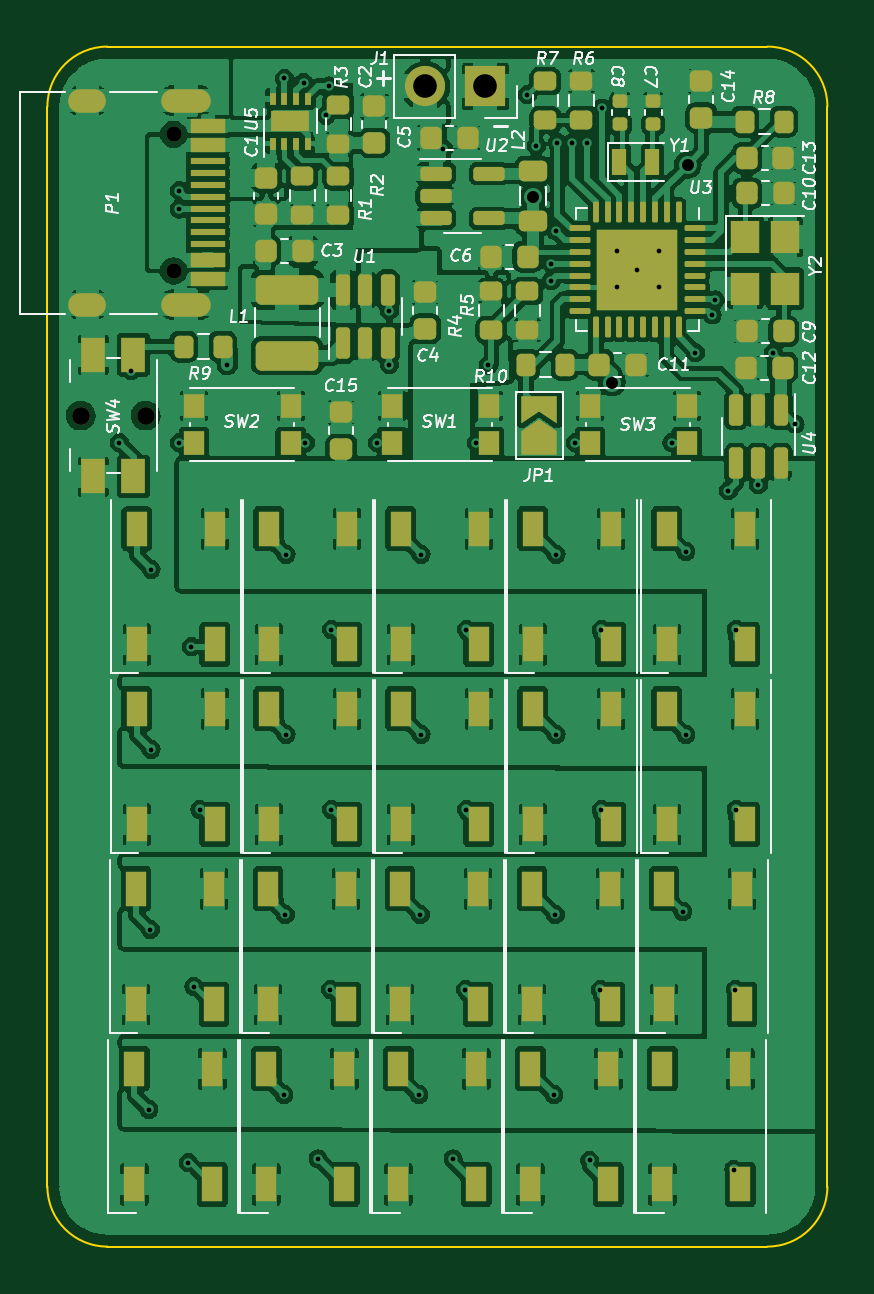
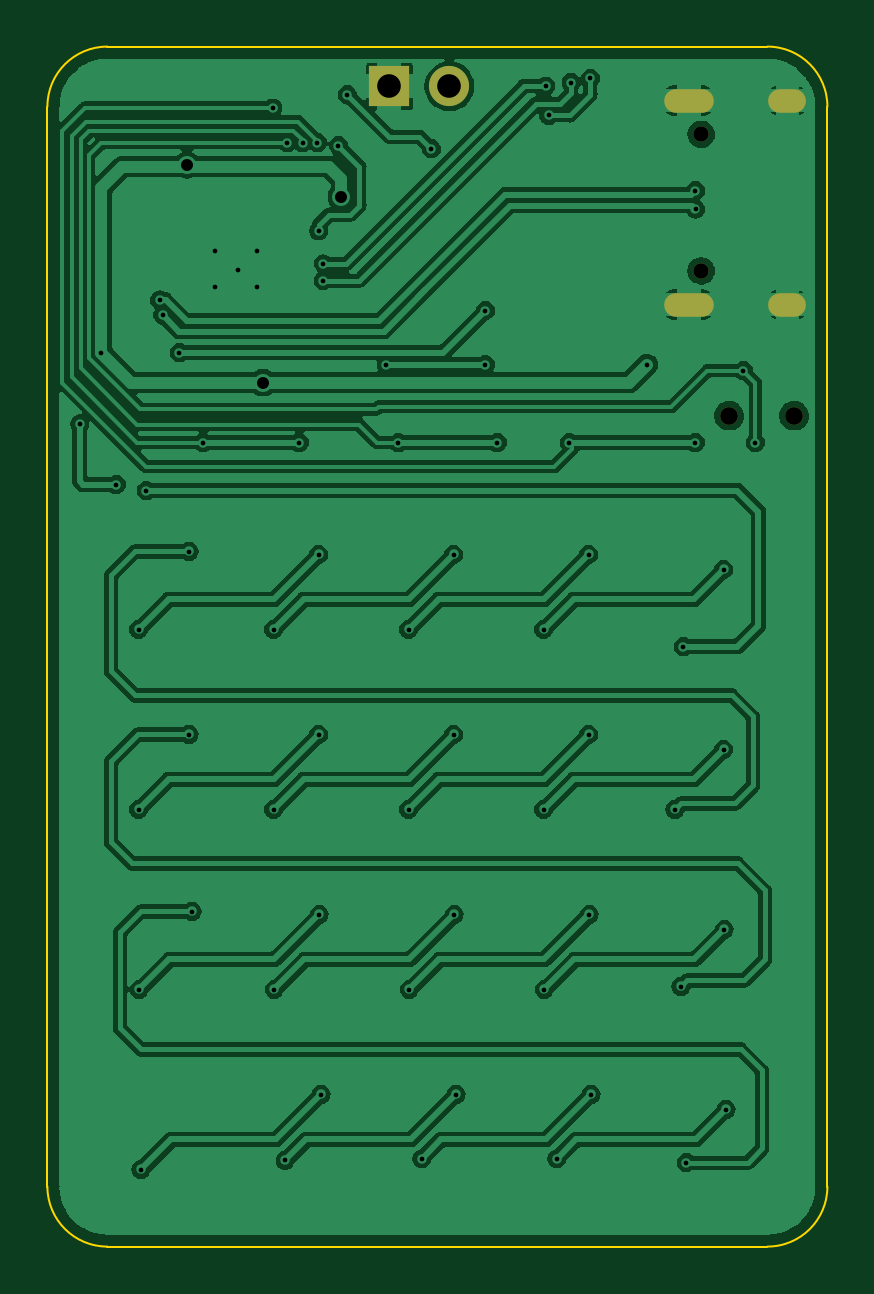
Circuit board: 11 layer files. Board 33.0 x 50.8 mm.
- bottom_copper: Luzy-B_Cu.gbr (155312 bytes)
- bottom_mask: Luzy-B_Mask.gbr (950 bytes)
- paste: Luzy-B_Paste.gbr (453 bytes)
- bottom_silk: Luzy-B_Silkscreen.gbr (454 bytes)
- outline: Luzy-Edge_Cuts.gbr (985 bytes)
- top_copper: Luzy-F_Cu.gbr (397113 bytes)
- top_mask: Luzy-F_Mask.gbr (10852 bytes)
- paste: Luzy-F_Paste.gbr (10245 bytes)
- top_silk: Luzy-F_Silkscreen.gbr (38540 bytes)
- drill: Luzy-NPTH.drl (473 bytes)
- drill: Luzy-PTH.drl (1919 bytes)

=== bottom_copper: Luzy-B_Cu.gbr (155312 bytes, source omitted) ===
=== bottom_mask: Luzy-B_Mask.gbr ===
%TF.GenerationSoftware,KiCad,Pcbnew,(6.0.11)*%
%TF.CreationDate,2023-02-01T21:23:03-08:00*%
%TF.ProjectId,Luzy,4c757a79-2e6b-4696-9361-645f70636258,rev?*%
%TF.SameCoordinates,Original*%
%TF.FileFunction,Soldermask,Bot*%
%TF.FilePolarity,Negative*%
%FSLAX46Y46*%
G04 Gerber Fmt 4.6, Leading zero omitted, Abs format (unit mm)*
G04 Created by KiCad (PCBNEW (6.0.11)) date 2023-02-01 21:23:03*
%MOMM*%
%LPD*%
G01*
G04 APERTURE LIST*
%ADD10R,1.700000X1.700000*%
%ADD11O,1.700000X1.700000*%
%ADD12C,0.750000*%
%ADD13C,0.650000*%
%ADD14O,2.100000X1.000000*%
%ADD15O,1.600000X1.000000*%
G04 APERTURE END LIST*
D10*
%TO.C,J1*%
X151892000Y-47396000D03*
D11*
X149352000Y-47396000D03*
%TD*%
D12*
%TO.C,SW4*%
X137511000Y-61341000D03*
X134761000Y-61341000D03*
%TD*%
D13*
%TO.C,P1*%
X138692000Y-49434000D03*
X138692000Y-55214000D03*
D14*
X139222000Y-48004000D03*
D15*
X135042000Y-48004000D03*
D14*
X139222000Y-56644000D03*
D15*
X135042000Y-56644000D03*
%TD*%
M02*

=== paste: Luzy-B_Paste.gbr ===
%TF.GenerationSoftware,KiCad,Pcbnew,(6.0.11)*%
%TF.CreationDate,2023-02-01T21:23:03-08:00*%
%TF.ProjectId,Luzy,4c757a79-2e6b-4696-9361-645f70636258,rev?*%
%TF.SameCoordinates,Original*%
%TF.FileFunction,Paste,Bot*%
%TF.FilePolarity,Positive*%
%FSLAX46Y46*%
G04 Gerber Fmt 4.6, Leading zero omitted, Abs format (unit mm)*
G04 Created by KiCad (PCBNEW (6.0.11)) date 2023-02-01 21:23:03*
%MOMM*%
%LPD*%
G01*
G04 APERTURE LIST*
G04 APERTURE END LIST*
M02*

=== bottom_silk: Luzy-B_Silkscreen.gbr ===
%TF.GenerationSoftware,KiCad,Pcbnew,(6.0.11)*%
%TF.CreationDate,2023-02-01T21:23:03-08:00*%
%TF.ProjectId,Luzy,4c757a79-2e6b-4696-9361-645f70636258,rev?*%
%TF.SameCoordinates,Original*%
%TF.FileFunction,Legend,Bot*%
%TF.FilePolarity,Positive*%
%FSLAX46Y46*%
G04 Gerber Fmt 4.6, Leading zero omitted, Abs format (unit mm)*
G04 Created by KiCad (PCBNEW (6.0.11)) date 2023-02-01 21:23:03*
%MOMM*%
%LPD*%
G01*
G04 APERTURE LIST*
G04 APERTURE END LIST*
M02*

=== outline: Luzy-Edge_Cuts.gbr ===
%TF.GenerationSoftware,KiCad,Pcbnew,(6.0.11)*%
%TF.CreationDate,2023-02-01T21:23:03-08:00*%
%TF.ProjectId,Luzy,4c757a79-2e6b-4696-9361-645f70636258,rev?*%
%TF.SameCoordinates,Original*%
%TF.FileFunction,Profile,NP*%
%FSLAX46Y46*%
G04 Gerber Fmt 4.6, Leading zero omitted, Abs format (unit mm)*
G04 Created by KiCad (PCBNEW (6.0.11)) date 2023-02-01 21:23:03*
%MOMM*%
%LPD*%
G01*
G04 APERTURE LIST*
%TA.AperFunction,Profile*%
%ADD10C,0.100000*%
%TD*%
G04 APERTURE END LIST*
D10*
X163830000Y-45720000D02*
X135890000Y-45720000D01*
X133350000Y-93980000D02*
X133350000Y-48260000D01*
X135890000Y-96520000D02*
X163830000Y-96520000D01*
X133350000Y-93980000D02*
G75*
G03*
X135890000Y-96520000I2540000J0D01*
G01*
X166370000Y-48260000D02*
X166370000Y-93980000D01*
X135890000Y-45720000D02*
G75*
G03*
X133350000Y-48260000I0J-2540000D01*
G01*
X166370000Y-48260000D02*
G75*
G03*
X163830000Y-45720000I-2540000J0D01*
G01*
X163830000Y-96520000D02*
G75*
G03*
X166370000Y-93980000I0J2540000D01*
G01*
M02*

=== top_copper: Luzy-F_Cu.gbr (397113 bytes, source omitted) ===
=== top_mask: Luzy-F_Mask.gbr (10852 bytes, source omitted) ===
=== paste: Luzy-F_Paste.gbr (10245 bytes, source omitted) ===
=== top_silk: Luzy-F_Silkscreen.gbr (38540 bytes, source omitted) ===
=== drill: Luzy-NPTH.drl ===
M48
; DRILL file {KiCad (6.0.11)} date Wed 01 Feb 2023 09:23:00 PM PST
; FORMAT={-:-/ absolute / inch / decimal}
; #@! TF.CreationDate,2023-02-01T21:23:00-08:00
; #@! TF.GenerationSoftware,Kicad,Pcbnew,(6.0.11)
; #@! TF.FileFunction,NonPlated,1,2,NPTH
FMAT,2
INCH
; #@! TA.AperFunction,NonPlated,NPTH,ComponentDrill
T1C0.0256
; #@! TA.AperFunction,NonPlated,NPTH,ComponentDrill
T2C0.0295
%
G90
G05
T1
X5.4603Y-1.9462
X5.4603Y-2.1738
T2
X5.3056Y-2.415
X5.4138Y-2.415
T0
M30

=== drill: Luzy-PTH.drl ===
M48
; DRILL file {KiCad (6.0.11)} date Wed 01 Feb 2023 09:23:00 PM PST
; FORMAT={-:-/ absolute / inch / decimal}
; #@! TF.CreationDate,2023-02-01T21:23:00-08:00
; #@! TF.GenerationSoftware,Kicad,Pcbnew,(6.0.11)
; #@! TF.FileFunction,Plated,1,2,PTH
FMAT,2
INCH
; #@! TA.AperFunction,Plated,PTH,ViaDrill
T1C0.0079
; #@! TA.AperFunction,Plated,PTH,ViaDrill
T2C0.0200
; #@! TA.AperFunction,Plated,PTH,ComponentDrill
T3C0.0236
; #@! TA.AperFunction,Plated,PTH,ComponentDrill
T4C0.0394
%
G90
G05
T1
X5.37Y-2.46
X5.39Y-2.34
X5.4191Y-3.5715
X5.4218Y-3.2715
X5.4231Y-2.6715
X5.4231Y-2.9715
X5.4698Y-2.0709
X5.47Y-2.04
X5.47Y-2.46
X5.485Y-3.66
X5.49Y-2.8
X5.4941Y-3.3665
X5.5041Y-3.0715
X5.55Y-2.33
X5.6441Y-3.5465
X5.645Y-1.8528
X5.6468Y-3.2465
X5.6481Y-2.6465
X5.6481Y-2.9465
X5.6772Y-1.8599
X5.68Y-2.46
X5.7013Y-3.6537
X5.7147Y-1.9147
X5.7196Y-1.8656
X5.7218Y-3.3715
X5.7231Y-2.7715
X5.7231Y-3.0715
X5.8Y-2.46
X5.82Y-2.24
X5.82Y-2.33
X5.8691Y-3.5465
X5.8718Y-3.2465
X5.8731Y-2.6465
X5.8731Y-2.9465
X5.91Y-1.97
X5.9263Y-3.6537
X5.9468Y-3.3715
X5.9481Y-2.7715
X5.9481Y-3.0715
X5.965Y-2.46
X5.985Y-2.3307
X6.05Y-1.88
X6.065Y-1.965
X6.09Y-2.1619
X6.09Y-2.19
X6.0941Y-3.5465
X6.0968Y-3.2465
X6.0978Y-2.1072
X6.0981Y-2.6465
X6.0981Y-2.9465
X6.1Y-1.96
X6.1247Y-1.96
X6.13Y-2.46
X6.15Y-1.96
X6.1538Y-3.6562
X6.1718Y-3.3715
X6.1731Y-2.7715
X6.1731Y-3.0715
X6.1743Y-1.9022
X6.2Y-2.14
X6.2Y-2.2
X6.233Y-2.1717
X6.27Y-2.14
X6.27Y-2.2
X6.2907Y-2.46
X6.3091Y-3.2415
X6.3141Y-2.6415
X6.3141Y-2.9465
X6.33Y-2.31
X6.358Y-2.247
X6.363Y-2.222
X6.385Y-2.54
X6.3941Y-3.6715
X6.3968Y-3.3715
X6.3981Y-2.7715
X6.3981Y-3.0715
X6.435Y-2.53
X6.46Y-2.31
X6.4961Y-2.4289
T2
X6.06Y-2.05
X6.1908Y-2.36
X6.3172Y-1.9972
T4
X5.88Y-1.866
X5.98Y-1.866
T3
G00X5.3284Y-1.8899
M15
G01X5.3048Y-1.8899
M16
G05
G00X5.3284Y-2.2301
M15
G01X5.3048Y-2.2301
M16
G05
G00X5.5028Y-1.8899
M15
G01X5.4595Y-1.8899
M16
G05
G00X5.5028Y-2.2301
M15
G01X5.4595Y-2.2301
M16
G05
T0
M30

